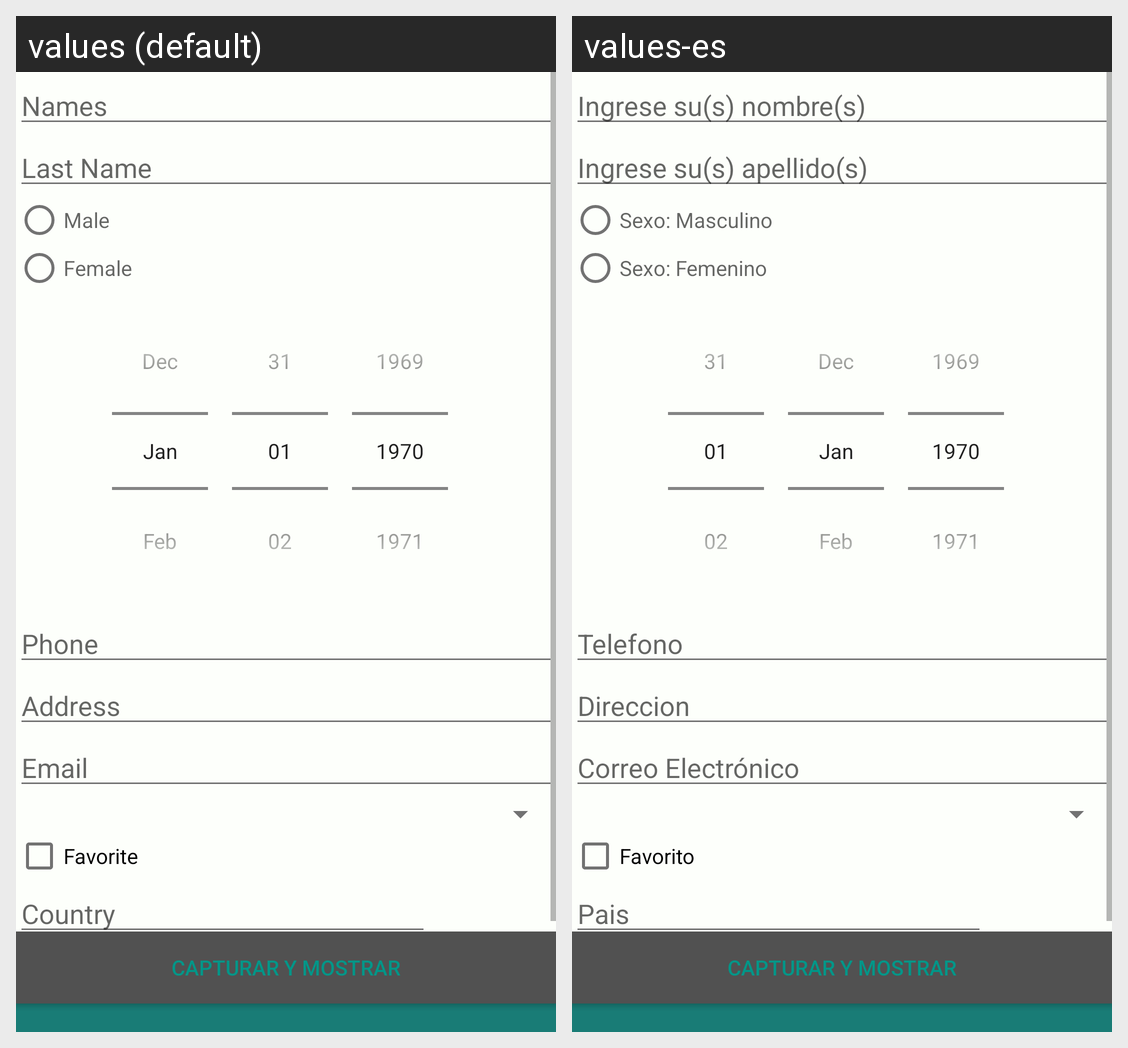

For this localized Android screen grid, give each drawn string resource with its value in every locale shown.
Android screen res/layout/activity_main.xml rendered under 2 locales, left to right: values (default), values-es. Device: Nexus 5 (rendered at 1080×1920; each locale shown at half size, 540×960, under a caption strip naming it); theme AppTheme.
Strings drawn on this screen, with the default value and each locale's value (text and hints the layout hard-codes, and strings that could not be matched under every locale, appear in the picture but are not listed):

nombres
  values: Names
  values-es: Ingrese su(s) nombre(s)

apellidos
  values: Last Name
  values-es: Ingrese su(s) apellido(s)

sexoMasculino
  values: Male
  values-es: Sexo: Masculino

sexoFemenino
  values: Female
  values-es: Sexo: Femenino

telefono
  values: Phone
  values-es: Telefono

direccion
  values: Address
  values-es: Direccion

email
  values: Email
  values-es: Correo Electrónico

favorito
  values: Favorite
  values-es: Favorito

paises
  values: Country
  values-es: Pais
